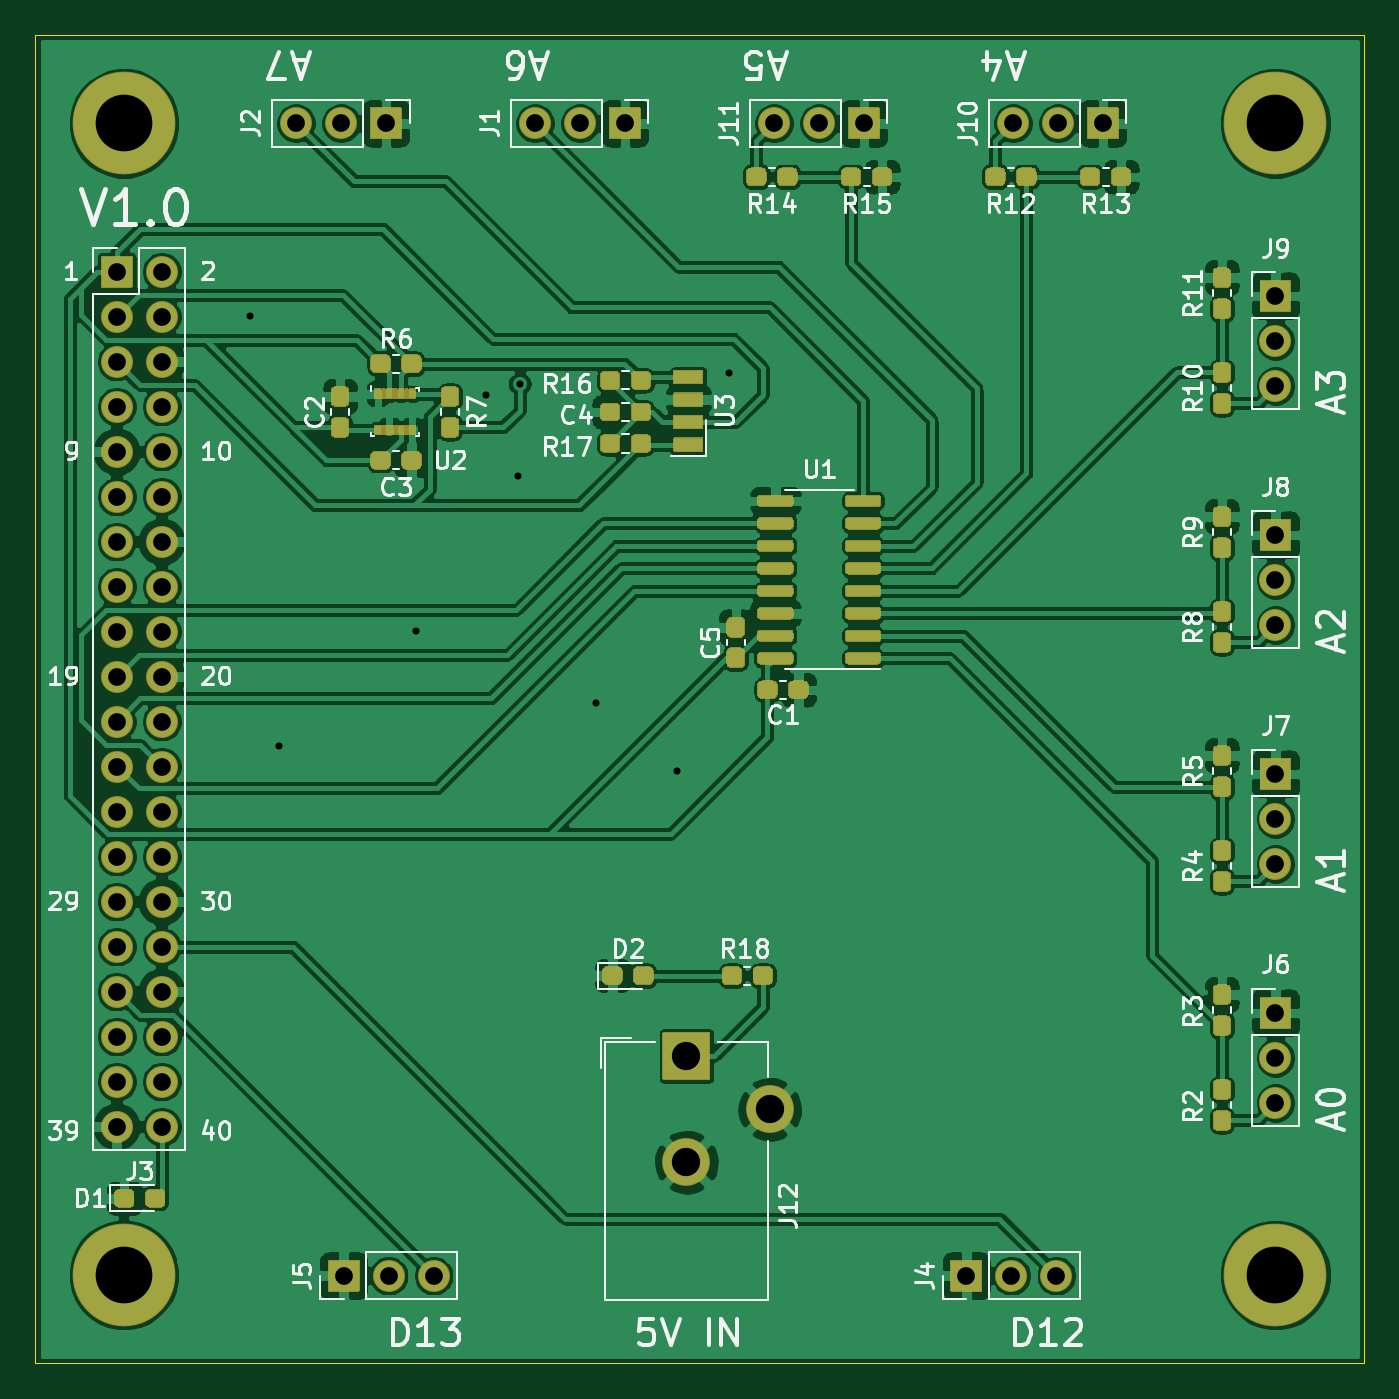
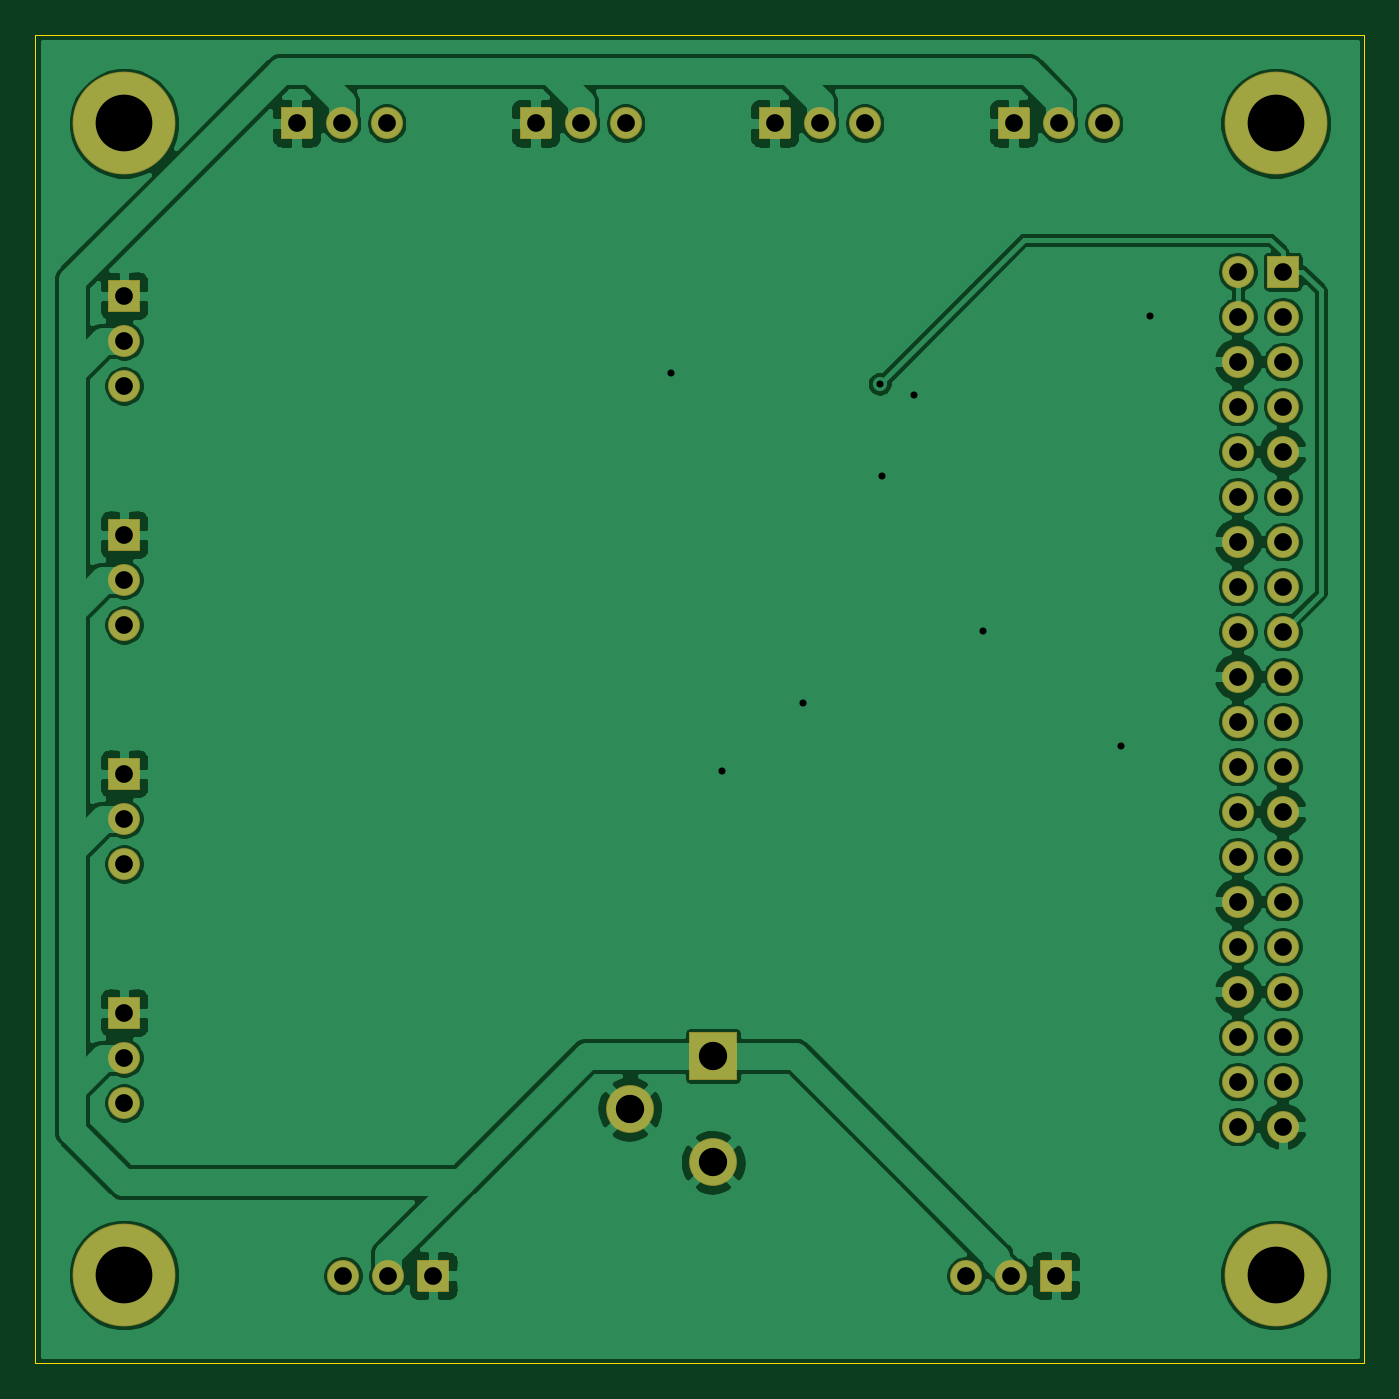
Circuit board: 10 layer files. Board 75.0 x 75.0 mm.
- bottom_copper: Motherboard-B_Cu.gbr (145820 bytes)
- bottom_mask: Motherboard-B_Mask.gbr (6160 bytes)
- paste: Motherboard-B_Paste.gbr (546 bytes)
- bottom_silk: Motherboard-B_SilkS.gbr (547 bytes)
- outline: Motherboard-Edge_Cuts.gbr (782 bytes)
- top_copper: Motherboard-F_Cu.gbr (285881 bytes)
- top_mask: Motherboard-F_Mask.gbr (33282 bytes)
- paste: Motherboard-F_Paste.gbr (22136 bytes)
- top_silk: Motherboard-F_SilkS.gbr (45669 bytes)
- drill: Motherboard.drl (1676 bytes)

=== bottom_copper: Motherboard-B_Cu.gbr (145820 bytes, source omitted) ===
=== bottom_mask: Motherboard-B_Mask.gbr ===
G04 #@! TF.GenerationSoftware,KiCad,Pcbnew,5.1.9-73d0e3b20d~88~ubuntu20.04.1*
G04 #@! TF.CreationDate,2020-12-30T12:03:23-07:00*
G04 #@! TF.ProjectId,Motherboard,4d6f7468-6572-4626-9f61-72642e6b6963,rev?*
G04 #@! TF.SameCoordinates,Original*
G04 #@! TF.FileFunction,Soldermask,Bot*
G04 #@! TF.FilePolarity,Negative*
%FSLAX46Y46*%
G04 Gerber Fmt 4.6, Leading zero omitted, Abs format (unit mm)*
G04 Created by KiCad (PCBNEW 5.1.9-73d0e3b20d~88~ubuntu20.04.1) date 2020-12-30 12:03:23*
%MOMM*%
%LPD*%
G01*
G04 APERTURE LIST*
%ADD10C,5.802000*%
%ADD11O,1.802000X1.802000*%
%ADD12C,2.702000*%
G04 APERTURE END LIST*
D10*
X55000000Y-30000000D03*
X120000000Y-30000000D03*
X55000000Y-95000000D03*
X120000000Y-95000000D03*
G36*
G01*
X82430000Y-29099000D02*
X84130000Y-29099000D01*
G75*
G02*
X84181000Y-29150000I0J-51000D01*
G01*
X84181000Y-30850000D01*
G75*
G02*
X84130000Y-30901000I-51000J0D01*
G01*
X82430000Y-30901000D01*
G75*
G02*
X82379000Y-30850000I0J51000D01*
G01*
X82379000Y-29150000D01*
G75*
G02*
X82430000Y-29099000I51000J0D01*
G01*
G37*
D11*
X80740000Y-30000000D03*
X78200000Y-30000000D03*
X64710000Y-30000000D03*
X67250000Y-30000000D03*
G36*
G01*
X68940000Y-29099000D02*
X70640000Y-29099000D01*
G75*
G02*
X70691000Y-29150000I0J-51000D01*
G01*
X70691000Y-30850000D01*
G75*
G02*
X70640000Y-30901000I-51000J0D01*
G01*
X68940000Y-30901000D01*
G75*
G02*
X68889000Y-30850000I0J51000D01*
G01*
X68889000Y-29150000D01*
G75*
G02*
X68940000Y-29099000I51000J0D01*
G01*
G37*
G36*
G01*
X53693000Y-39225000D02*
X53693000Y-37525000D01*
G75*
G02*
X53744000Y-37474000I51000J0D01*
G01*
X55444000Y-37474000D01*
G75*
G02*
X55495000Y-37525000I0J-51000D01*
G01*
X55495000Y-39225000D01*
G75*
G02*
X55444000Y-39276000I-51000J0D01*
G01*
X53744000Y-39276000D01*
G75*
G02*
X53693000Y-39225000I0J51000D01*
G01*
G37*
X57134000Y-38375000D03*
X54594000Y-40915000D03*
X57134000Y-40915000D03*
X54594000Y-43455000D03*
X57134000Y-43455000D03*
X54594000Y-45995000D03*
X57134000Y-45995000D03*
X54594000Y-48535000D03*
X57134000Y-48535000D03*
X54594000Y-51075000D03*
X57134000Y-51075000D03*
X54594000Y-53615000D03*
X57134000Y-53615000D03*
X54594000Y-56155000D03*
X57134000Y-56155000D03*
X54594000Y-58695000D03*
X57134000Y-58695000D03*
X54594000Y-61235000D03*
X57134000Y-61235000D03*
X54594000Y-63775000D03*
X57134000Y-63775000D03*
X54594000Y-66315000D03*
X57134000Y-66315000D03*
X54594000Y-68855000D03*
X57134000Y-68855000D03*
X54594000Y-71395000D03*
X57134000Y-71395000D03*
X54594000Y-73935000D03*
X57134000Y-73935000D03*
X54594000Y-76475000D03*
X57134000Y-76475000D03*
X54594000Y-79015000D03*
X57134000Y-79015000D03*
X54594000Y-81555000D03*
X57134000Y-81555000D03*
X54594000Y-84095000D03*
X57134000Y-84095000D03*
X54594000Y-86635000D03*
X57134000Y-86635000D03*
G36*
G01*
X103400000Y-95947000D02*
X101700000Y-95947000D01*
G75*
G02*
X101649000Y-95896000I0J51000D01*
G01*
X101649000Y-94196000D01*
G75*
G02*
X101700000Y-94145000I51000J0D01*
G01*
X103400000Y-94145000D01*
G75*
G02*
X103451000Y-94196000I0J-51000D01*
G01*
X103451000Y-95896000D01*
G75*
G02*
X103400000Y-95947000I-51000J0D01*
G01*
G37*
X105090000Y-95046000D03*
X107630000Y-95046000D03*
X72480000Y-95046000D03*
X69940000Y-95046000D03*
G36*
G01*
X68250000Y-95947000D02*
X66550000Y-95947000D01*
G75*
G02*
X66499000Y-95896000I0J51000D01*
G01*
X66499000Y-94196000D01*
G75*
G02*
X66550000Y-94145000I51000J0D01*
G01*
X68250000Y-94145000D01*
G75*
G02*
X68301000Y-94196000I0J-51000D01*
G01*
X68301000Y-95896000D01*
G75*
G02*
X68250000Y-95947000I-51000J0D01*
G01*
G37*
X120000000Y-85290000D03*
X120000000Y-82750000D03*
G36*
G01*
X119099000Y-81060000D02*
X119099000Y-79360000D01*
G75*
G02*
X119150000Y-79309000I51000J0D01*
G01*
X120850000Y-79309000D01*
G75*
G02*
X120901000Y-79360000I0J-51000D01*
G01*
X120901000Y-81060000D01*
G75*
G02*
X120850000Y-81111000I-51000J0D01*
G01*
X119150000Y-81111000D01*
G75*
G02*
X119099000Y-81060000I0J51000D01*
G01*
G37*
G36*
G01*
X119099000Y-67570000D02*
X119099000Y-65870000D01*
G75*
G02*
X119150000Y-65819000I51000J0D01*
G01*
X120850000Y-65819000D01*
G75*
G02*
X120901000Y-65870000I0J-51000D01*
G01*
X120901000Y-67570000D01*
G75*
G02*
X120850000Y-67621000I-51000J0D01*
G01*
X119150000Y-67621000D01*
G75*
G02*
X119099000Y-67570000I0J51000D01*
G01*
G37*
X120000000Y-69260000D03*
X120000000Y-71800000D03*
X120000000Y-58310000D03*
X120000000Y-55770000D03*
G36*
G01*
X119099000Y-54080000D02*
X119099000Y-52380000D01*
G75*
G02*
X119150000Y-52329000I51000J0D01*
G01*
X120850000Y-52329000D01*
G75*
G02*
X120901000Y-52380000I0J-51000D01*
G01*
X120901000Y-54080000D01*
G75*
G02*
X120850000Y-54131000I-51000J0D01*
G01*
X119150000Y-54131000D01*
G75*
G02*
X119099000Y-54080000I0J51000D01*
G01*
G37*
X120000000Y-44820000D03*
X120000000Y-42280000D03*
G36*
G01*
X119099000Y-40590000D02*
X119099000Y-38890000D01*
G75*
G02*
X119150000Y-38839000I51000J0D01*
G01*
X120850000Y-38839000D01*
G75*
G02*
X120901000Y-38890000I0J-51000D01*
G01*
X120901000Y-40590000D01*
G75*
G02*
X120850000Y-40641000I-51000J0D01*
G01*
X119150000Y-40641000D01*
G75*
G02*
X119099000Y-40590000I0J51000D01*
G01*
G37*
G36*
G01*
X109410000Y-29099000D02*
X111110000Y-29099000D01*
G75*
G02*
X111161000Y-29150000I0J-51000D01*
G01*
X111161000Y-30850000D01*
G75*
G02*
X111110000Y-30901000I-51000J0D01*
G01*
X109410000Y-30901000D01*
G75*
G02*
X109359000Y-30850000I0J51000D01*
G01*
X109359000Y-29150000D01*
G75*
G02*
X109410000Y-29099000I51000J0D01*
G01*
G37*
X107720000Y-30000000D03*
X105180000Y-30000000D03*
G36*
G01*
X95920000Y-29099000D02*
X97620000Y-29099000D01*
G75*
G02*
X97671000Y-29150000I0J-51000D01*
G01*
X97671000Y-30850000D01*
G75*
G02*
X97620000Y-30901000I-51000J0D01*
G01*
X95920000Y-30901000D01*
G75*
G02*
X95869000Y-30850000I0J51000D01*
G01*
X95869000Y-29150000D01*
G75*
G02*
X95920000Y-29099000I51000J0D01*
G01*
G37*
X94230000Y-30000000D03*
X91690000Y-30000000D03*
G36*
G01*
X85399000Y-83946000D02*
X85399000Y-81346000D01*
G75*
G02*
X85450000Y-81295000I51000J0D01*
G01*
X88050000Y-81295000D01*
G75*
G02*
X88101000Y-81346000I0J-51000D01*
G01*
X88101000Y-83946000D01*
G75*
G02*
X88050000Y-83997000I-51000J0D01*
G01*
X85450000Y-83997000D01*
G75*
G02*
X85399000Y-83946000I0J51000D01*
G01*
G37*
D12*
X86750000Y-88646000D03*
X91450000Y-85646000D03*
M02*

=== paste: Motherboard-B_Paste.gbr ===
G04 #@! TF.GenerationSoftware,KiCad,Pcbnew,5.1.9-73d0e3b20d~88~ubuntu20.04.1*
G04 #@! TF.CreationDate,2020-12-30T12:03:23-07:00*
G04 #@! TF.ProjectId,Motherboard,4d6f7468-6572-4626-9f61-72642e6b6963,rev?*
G04 #@! TF.SameCoordinates,Original*
G04 #@! TF.FileFunction,Paste,Bot*
G04 #@! TF.FilePolarity,Positive*
%FSLAX46Y46*%
G04 Gerber Fmt 4.6, Leading zero omitted, Abs format (unit mm)*
G04 Created by KiCad (PCBNEW 5.1.9-73d0e3b20d~88~ubuntu20.04.1) date 2020-12-30 12:03:23*
%MOMM*%
%LPD*%
G01*
G04 APERTURE LIST*
G04 APERTURE END LIST*
M02*

=== bottom_silk: Motherboard-B_SilkS.gbr ===
G04 #@! TF.GenerationSoftware,KiCad,Pcbnew,5.1.9-73d0e3b20d~88~ubuntu20.04.1*
G04 #@! TF.CreationDate,2020-12-30T12:03:23-07:00*
G04 #@! TF.ProjectId,Motherboard,4d6f7468-6572-4626-9f61-72642e6b6963,rev?*
G04 #@! TF.SameCoordinates,Original*
G04 #@! TF.FileFunction,Legend,Bot*
G04 #@! TF.FilePolarity,Positive*
%FSLAX46Y46*%
G04 Gerber Fmt 4.6, Leading zero omitted, Abs format (unit mm)*
G04 Created by KiCad (PCBNEW 5.1.9-73d0e3b20d~88~ubuntu20.04.1) date 2020-12-30 12:03:23*
%MOMM*%
%LPD*%
G01*
G04 APERTURE LIST*
G04 APERTURE END LIST*
M02*

=== outline: Motherboard-Edge_Cuts.gbr ===
G04 #@! TF.GenerationSoftware,KiCad,Pcbnew,5.1.9-73d0e3b20d~88~ubuntu20.04.1*
G04 #@! TF.CreationDate,2020-12-30T12:03:23-07:00*
G04 #@! TF.ProjectId,Motherboard,4d6f7468-6572-4626-9f61-72642e6b6963,rev?*
G04 #@! TF.SameCoordinates,Original*
G04 #@! TF.FileFunction,Profile,NP*
%FSLAX46Y46*%
G04 Gerber Fmt 4.6, Leading zero omitted, Abs format (unit mm)*
G04 Created by KiCad (PCBNEW 5.1.9-73d0e3b20d~88~ubuntu20.04.1) date 2020-12-30 12:03:23*
%MOMM*%
%LPD*%
G01*
G04 APERTURE LIST*
G04 #@! TA.AperFunction,Profile*
%ADD10C,0.050000*%
G04 #@! TD*
G04 APERTURE END LIST*
D10*
X50000000Y-25000000D02*
X125000000Y-25000000D01*
X125000000Y-25000000D02*
X125000000Y-100000000D01*
X50000000Y-100000000D02*
X125000000Y-100000000D01*
X50000000Y-25000000D02*
X50000000Y-100000000D01*
M02*

=== top_copper: Motherboard-F_Cu.gbr (285881 bytes, source omitted) ===
=== top_mask: Motherboard-F_Mask.gbr (33282 bytes, source omitted) ===
=== paste: Motherboard-F_Paste.gbr (22136 bytes, source omitted) ===
=== top_silk: Motherboard-F_SilkS.gbr (45669 bytes, source omitted) ===
=== drill: Motherboard.drl ===
M48
; DRILL file {KiCad 5.1.9-73d0e3b20d~88~ubuntu20.04.1} date Wed Dec 30 12:03:58 2020
; FORMAT={-:-/ absolute / inch / decimal}
; #@! TF.CreationDate,2020-12-30T12:03:58-07:00
; #@! TF.GenerationSoftware,Kicad,Pcbnew,5.1.9-73d0e3b20d~88~ubuntu20.04.1
FMAT,2
INCH
T1C0.0157
T2C0.0394
T3C0.0630
T4C0.1260
%
G90
G05
T1
X2.445Y-1.61
X2.51Y-2.565
X2.815Y-2.31
X2.97Y-1.785
X3.04Y-1.965
X3.045Y-1.76
X3.215Y-2.47
X3.395Y-2.62
X3.51Y-1.735
T2
X2.1494Y-1.5108
X2.1494Y-1.6108
X2.1494Y-1.7108
X2.1494Y-1.8108
X2.1494Y-1.9108
X2.1494Y-2.0108
X2.1494Y-2.1108
X2.1494Y-2.2108
X2.1494Y-2.3108
X2.1494Y-2.4108
X2.1494Y-2.5108
X2.1494Y-2.6108
X2.1494Y-2.7108
X2.1494Y-2.8108
X2.1494Y-2.9108
X2.1494Y-3.0108
X2.1494Y-3.1108
X2.1494Y-3.2108
X2.1494Y-3.3108
X2.1494Y-3.4108
X2.2494Y-1.5108
X2.2494Y-1.6108
X2.2494Y-1.7108
X2.2494Y-1.8108
X2.2494Y-1.9108
X2.2494Y-2.0108
X2.2494Y-2.1108
X2.2494Y-2.2108
X2.2494Y-2.3108
X2.2494Y-2.4108
X2.2494Y-2.5108
X2.2494Y-2.6108
X2.2494Y-2.7108
X2.2494Y-2.8108
X2.2494Y-2.9108
X2.2494Y-3.0108
X2.2494Y-3.1108
X2.2494Y-3.2108
X2.2494Y-3.3108
X2.2494Y-3.4108
X2.5476Y-1.1811
X2.6476Y-1.1811
X2.6535Y-3.742
X2.7476Y-1.1811
X2.7535Y-3.742
X2.8535Y-3.742
X3.0787Y-1.1811
X3.1787Y-1.1811
X3.2787Y-1.1811
X3.6098Y-1.1811
X3.7098Y-1.1811
X3.8098Y-1.1811
X4.0374Y-3.742
X4.1374Y-3.742
X4.1409Y-1.1811
X4.2374Y-3.742
X4.2409Y-1.1811
X4.3409Y-1.1811
X4.7244Y-1.5646
X4.7244Y-1.6646
X4.7244Y-1.7646
X4.7244Y-2.0957
X4.7244Y-2.1957
X4.7244Y-2.2957
X4.7244Y-2.6268
X4.7244Y-2.7268
X4.7244Y-2.8268
X4.7244Y-3.1579
X4.7244Y-3.2579
X4.7244Y-3.3579
T3
X3.4154Y-3.2538
X3.4154Y-3.49
X3.6004Y-3.3719
T4
X2.1654Y-1.1811
X2.1654Y-3.7402
X4.7244Y-1.1811
X4.7244Y-3.7402
T0
M30
